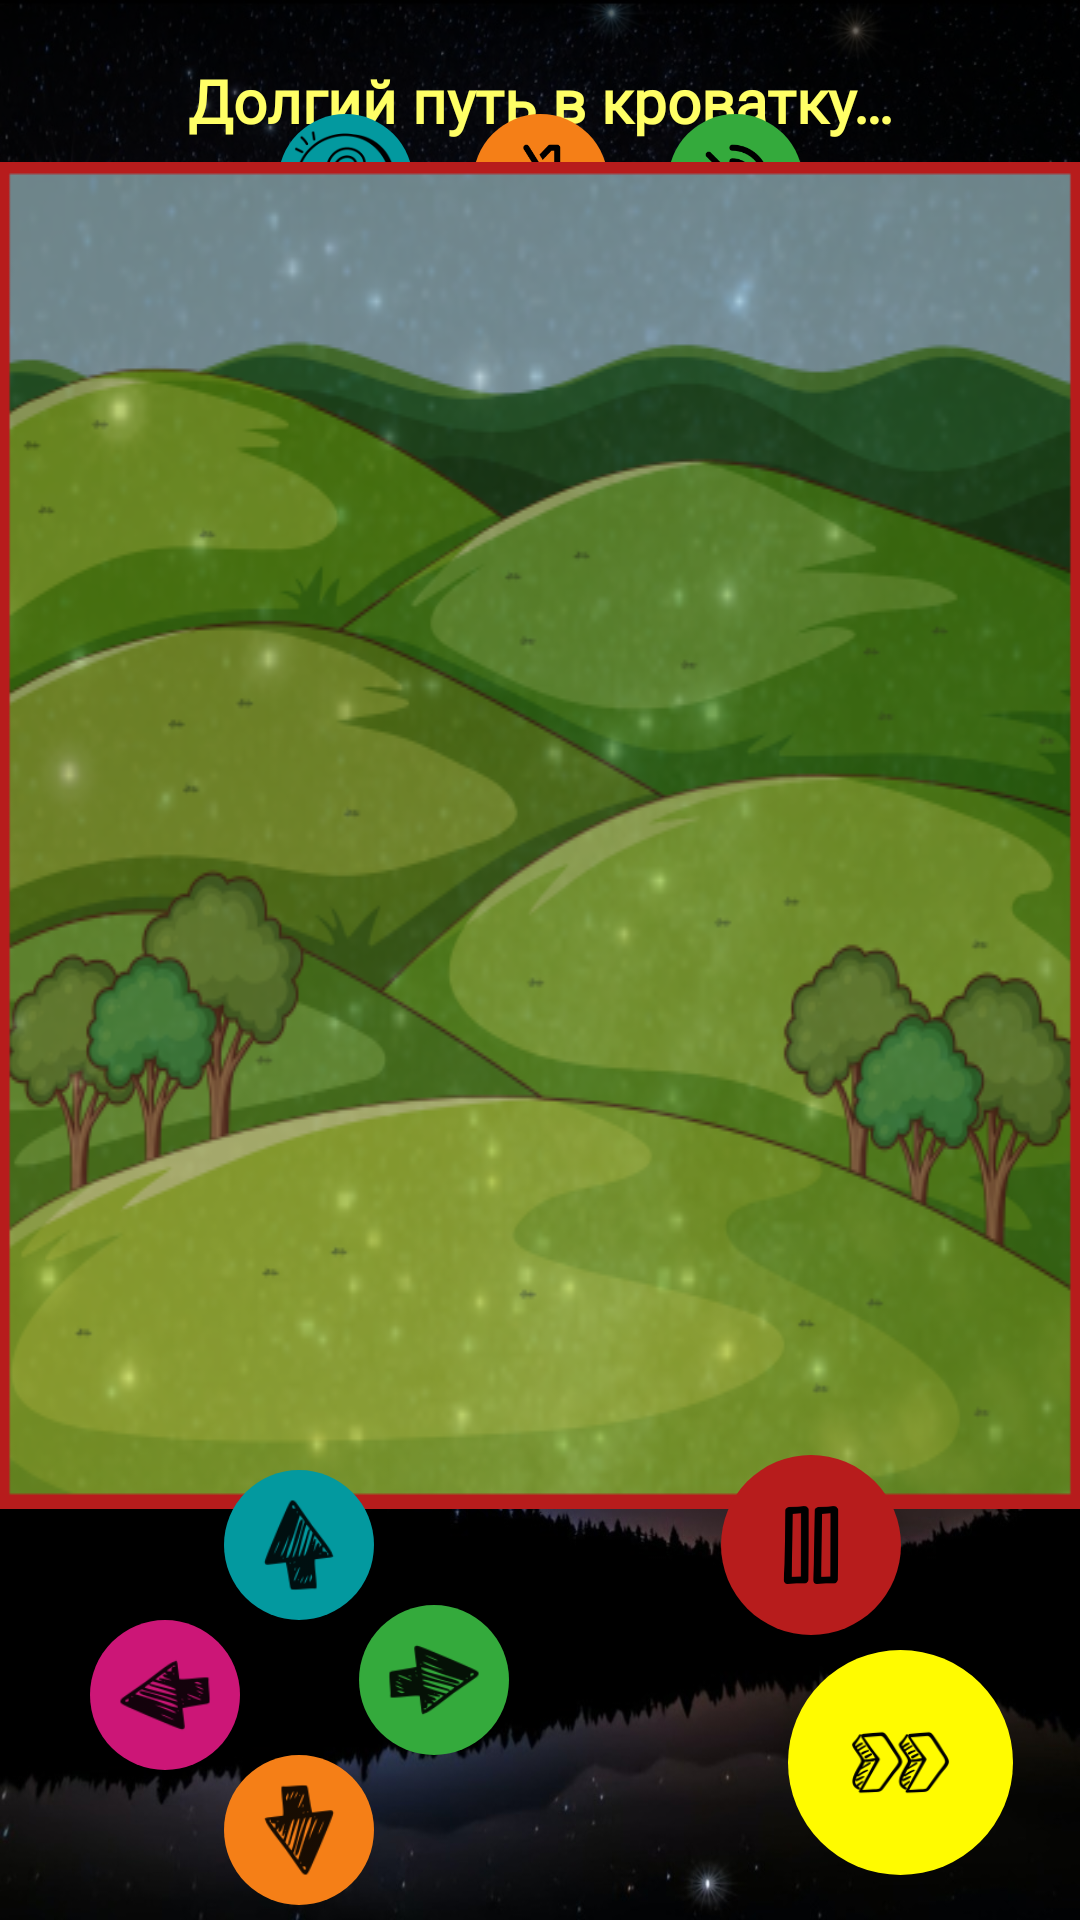

Reconstruct the res/layout file that produces this screen, plus the resources it refers to.
<!-- AndroidManifest.xml: application theme Theme.LadushkinnySkazki -->
<!-- res/layout/activity_snake.xml -->
<?xml version="1.0" encoding="utf-8"?>
<androidx.constraintlayout.widget.ConstraintLayout xmlns:android="http://schemas.android.com/apk/res/android"
    xmlns:app="http://schemas.android.com/apk/res-auto"
    xmlns:tools="http://schemas.android.com/tools"
    android:layout_width="match_parent"
    android:layout_height="match_parent"
    tools:context=".presentation.snakeActivity.SnakeActivity">

    <TextView
        android:id="@+id/txt_header_snake"
        android:layout_width="match_parent"
        android:layout_height="wrap_content"
        android:background="@color/blackTrans"
        android:fontFamily="@font/font_first_time_writing"
        android:gravity="center"
        android:padding="20dp"
        android:text="@string/txt_snake"
        android:textColor="@color/yellow"
        android:textSize="20sp"
        android:textStyle="bold"
        app:layout_constraintTop_toTopOf="parent" />

    <ImageView
        android:id="@+id/icQuestion"
        android:layout_width="45dp"
        android:layout_height="45dp"
        android:layout_margin="10dp"
        android:background="@drawable/round_button_blue"
        android:contentDescription="@string/description_question"
        android:padding="3dp"
        android:src="@drawable/ic_query"
        app:layout_constraintBottom_toTopOf="@+id/container_game"
        app:layout_constraintEnd_toStartOf="@+id/icMusic"
        app:layout_constraintHorizontal_chainStyle="packed"
        app:layout_constraintStart_toStartOf="parent"
        app:layout_constraintTop_toBottomOf="@+id/txt_header_snake" />

    <ImageView
        android:id="@+id/icMusic"
        android:layout_width="45dp"
        android:layout_height="45dp"
        android:layout_margin="10dp"
        android:background="@drawable/round_button_orange"
        android:contentDescription="@string/description_btn_music"
        android:padding="10dp"
        android:src="@drawable/ic_music_off"
        app:layout_constraintBottom_toTopOf="@+id/container_game"
        app:layout_constraintEnd_toStartOf="@+id/icSound"
        app:layout_constraintStart_toEndOf="@+id/icQuestion"
        app:layout_constraintTop_toBottomOf="@+id/txt_header_snake" />

    <ImageView
        android:id="@+id/icSound"
        android:layout_width="45dp"
        android:layout_height="45dp"
        android:layout_margin="10dp"
        android:background="@drawable/round_button_green"
        android:contentDescription="@string/description_btn_sound"
        android:padding="10dp"
        android:src="@drawable/ic_sound_off"
        app:layout_constraintBottom_toTopOf="@+id/container_game"
        app:layout_constraintEnd_toEndOf="parent"
        app:layout_constraintStart_toEndOf="@+id/icMusic"
        app:layout_constraintTop_toBottomOf="@+id/txt_header_snake" />

    <FrameLayout
        android:id="@+id/container_game"
        android:layout_width="wrap_content"
        android:layout_height="wrap_content"
        android:layout_centerHorizontal="true"
        android:layout_marginVertical="10dp"
        android:background="@drawable/background_snake"
        app:layout_constraintBottom_toTopOf="@id/icUp"
        app:layout_constraintEnd_toEndOf="parent"
        app:layout_constraintStart_toStartOf="parent"
        app:layout_constraintTop_toBottomOf="@+id/txt_header_snake" />

    <ImageView
        android:id="@+id/icUp"
        android:layout_width="50dp"
        android:layout_height="50dp"
        android:layout_marginTop="10dp"
        android:background="@drawable/round_button_blue"
        android:contentDescription="@string/description_button_play_up"
        android:src="@drawable/ic_up"
        app:layout_constraintBottom_toTopOf="@+id/icLeft"
        app:layout_constraintEnd_toStartOf="@+id/icRight"
        app:layout_constraintStart_toEndOf="@+id/icLeft" />

    <ImageView
        android:id="@+id/icLeft"
        android:layout_width="50dp"
        android:layout_height="50dp"
        android:layout_marginStart="30dp"
        android:background="@drawable/round_button_purple"
        android:contentDescription="@string/description_button_play_left"
        android:rotation="-90"
        android:src="@drawable/ic_up"
        app:layout_constraintBottom_toBottomOf="parent"
        app:layout_constraintStart_toStartOf="parent"
        app:layout_constraintTop_toTopOf="@id/icUp" />

    <ImageView
        android:id="@+id/icRight"
        android:layout_width="50dp"
        android:layout_height="50dp"
        android:layout_marginEnd="10dp"
        android:background="@drawable/round_button_green"
        android:contentDescription="@string/description_button_play_right"
        android:rotation="90"
        android:src="@drawable/ic_up"
        app:layout_constraintBottom_toTopOf="@+id/icDown"
        app:layout_constraintEnd_toStartOf="@+id/view"
        app:layout_constraintTop_toBottomOf="@id/icUp" />

    <ImageView
        android:id="@+id/icDown"
        android:layout_width="50dp"
        android:layout_height="50dp"
        android:layout_marginBottom="10dp"
        android:background="@drawable/round_button_orange"
        android:contentDescription="@string/description_button_play_down"
        android:rotation="180"
        android:src="@drawable/ic_up"
        app:layout_constraintBottom_toBottomOf="parent"
        app:layout_constraintEnd_toStartOf="@+id/icRight"
        app:layout_constraintStart_toEndOf="@+id/icLeft"
        app:layout_constraintTop_toBottomOf="@+id/icRight" />

    <View
        android:id="@+id/view"
        android:layout_width="1dp"
        android:layout_height="0dp"
        app:layout_constraintBottom_toBottomOf="parent"
        app:layout_constraintEnd_toEndOf="parent"
        app:layout_constraintStart_toStartOf="parent"
        app:layout_constraintTop_toBottomOf="@+id/container_game" />

    <ImageView
        android:id="@+id/icPause"
        android:layout_width="60dp"
        android:layout_height="60dp"
        android:background="@drawable/round_button_red"
        android:contentDescription="@string/description_button_play_play_pause"
        android:padding="17dp"
        android:src="@drawable/ic_pause"
        app:layout_constraintBottom_toBottomOf="@+id/icUp"
        app:layout_constraintEnd_toEndOf="parent"
        app:layout_constraintStart_toEndOf="@+id/view"
        app:layout_constraintTop_toTopOf="@+id/icUp" />

    <ImageView
        android:id="@+id/icSpeed"
        android:layout_width="75dp"
        android:layout_height="75dp"
        android:layout_marginBottom="15dp"
        android:background="@drawable/round_button_yellow"
        android:contentDescription="@string/description_button_play_play_pause"
        android:padding="15dp"
        android:src="@drawable/ic_speed_up"
        app:layout_constraintBottom_toBottomOf="parent"
        app:layout_constraintEnd_toEndOf="parent"
        app:layout_constraintStart_toStartOf="@+id/icPause" />

</androidx.constraintlayout.widget.ConstraintLayout>
<!-- resources referenced by this layout -->
<resources>
  <color name="blackTrans">#99000000</color>
  <color name="yellow">#ffff66</color>
  <!-- drawable background_snake: png bitmap (drawable, 246178 bytes) -->
  <!-- drawable ic_music_off: png bitmap (drawable, 2910 bytes) -->
  <!-- drawable ic_pause: png bitmap (drawable, 1908 bytes) -->
  <!-- drawable ic_query: png bitmap (drawable, 4334 bytes) -->
  <!-- drawable ic_sound_off: png bitmap (drawable, 3442 bytes) -->
  <!-- drawable ic_speed_up: png bitmap (drawable, 3824 bytes) -->
  <!-- drawable ic_up: png bitmap (drawable, 3066 bytes) -->
  <!-- drawable round_button_blue (drawable) -->
  <?xml version="1.0" encoding="utf-8"?>
  <shape xmlns:android="http://schemas.android.com/apk/res/android"
      android:shape="rectangle">
      <solid
          android:color="#03999F"/>
  
      <corners
          android:radius="55dp" />
  </shape>
  <!-- drawable round_button_green (drawable) -->
  <?xml version="1.0" encoding="utf-8"?>
  <shape xmlns:android="http://schemas.android.com/apk/res/android"
      android:shape="rectangle">
      <solid
          android:color="#34AA3C"/>
  
      <corners
          android:radius="55dp" />
  </shape>
  <!-- drawable round_button_orange (drawable) -->
  <?xml version="1.0" encoding="utf-8"?>
  <shape xmlns:android="http://schemas.android.com/apk/res/android"
      android:shape="rectangle">
      <solid
          android:color="#F57F17"/>
  
      <corners
          android:radius="55dp" />
  </shape>
  <!-- drawable round_button_purple (drawable) -->
  <?xml version="1.0" encoding="utf-8"?>
  <shape xmlns:android="http://schemas.android.com/apk/res/android"
      android:shape="rectangle">
      <solid
          android:color="#CC1677"/>
  
      <corners
          android:radius="55dp" />
  </shape>
  <!-- drawable round_button_red (drawable) -->
  <?xml version="1.0" encoding="utf-8"?>
  <shape xmlns:android="http://schemas.android.com/apk/res/android"
      android:shape="rectangle">
      <solid
          android:color="#B71C1C"/>
  
      <corners
          android:radius="55dp" />
  </shape>
  <!-- drawable round_button_yellow (drawable) -->
  <?xml version="1.0" encoding="utf-8"?>
  <shape xmlns:android="http://schemas.android.com/apk/res/android"
      android:shape="rectangle">
      <solid
          android:color="#FFFB00"/>
  
      <corners
          android:radius="55dp" />
  </shape>
  <string name="description_btn_music">Включение/отключение музыки</string>
  <string name="description_btn_sound">Включение/отключение звуков</string>
  <string name="description_button_play_down">button play down</string>
  <string name="description_button_play_left">button play left</string>
  <string name="description_button_play_play_pause">button play pause or play</string>
  <string name="description_button_play_right">button play right</string>
  <string name="description_button_play_up">button play up</string>
  <string name="description_question">Правила игры</string>
  <string name="txt_snake">Долгий путь в кроватку…</string>
  <style name="Theme.LadushkinnySkazki" parent="Theme.MaterialComponents.DayNight.NoActionBar">
          
          <item name="colorPrimary">#000000</item>
          <item name="colorPrimaryVariant">@color/blackLightTrans</item>
          <item name="colorOnPrimary">@color/yellowLight</item>
          
          <item name="colorSecondary">@color/blackTrans</item>
          <item name="colorSecondaryVariant">@color/blackLightTrans</item>
          <item name="colorOnSecondary">@color/black</item>
          
          <item name="android:statusBarColor">?attr/colorPrimaryVariant</item>
          
          <item name="android:windowBackground">@drawable/background_activity_main</item>
  
      </style>
  <color name="blackLightTrans">#90000000</color>
  <color name="yellowLight">#ffff99</color>
  <color name="black">#FF000000</color>
  <!-- drawable background_activity_main: jpg bitmap (drawable, 70491 bytes) -->
</resources>
